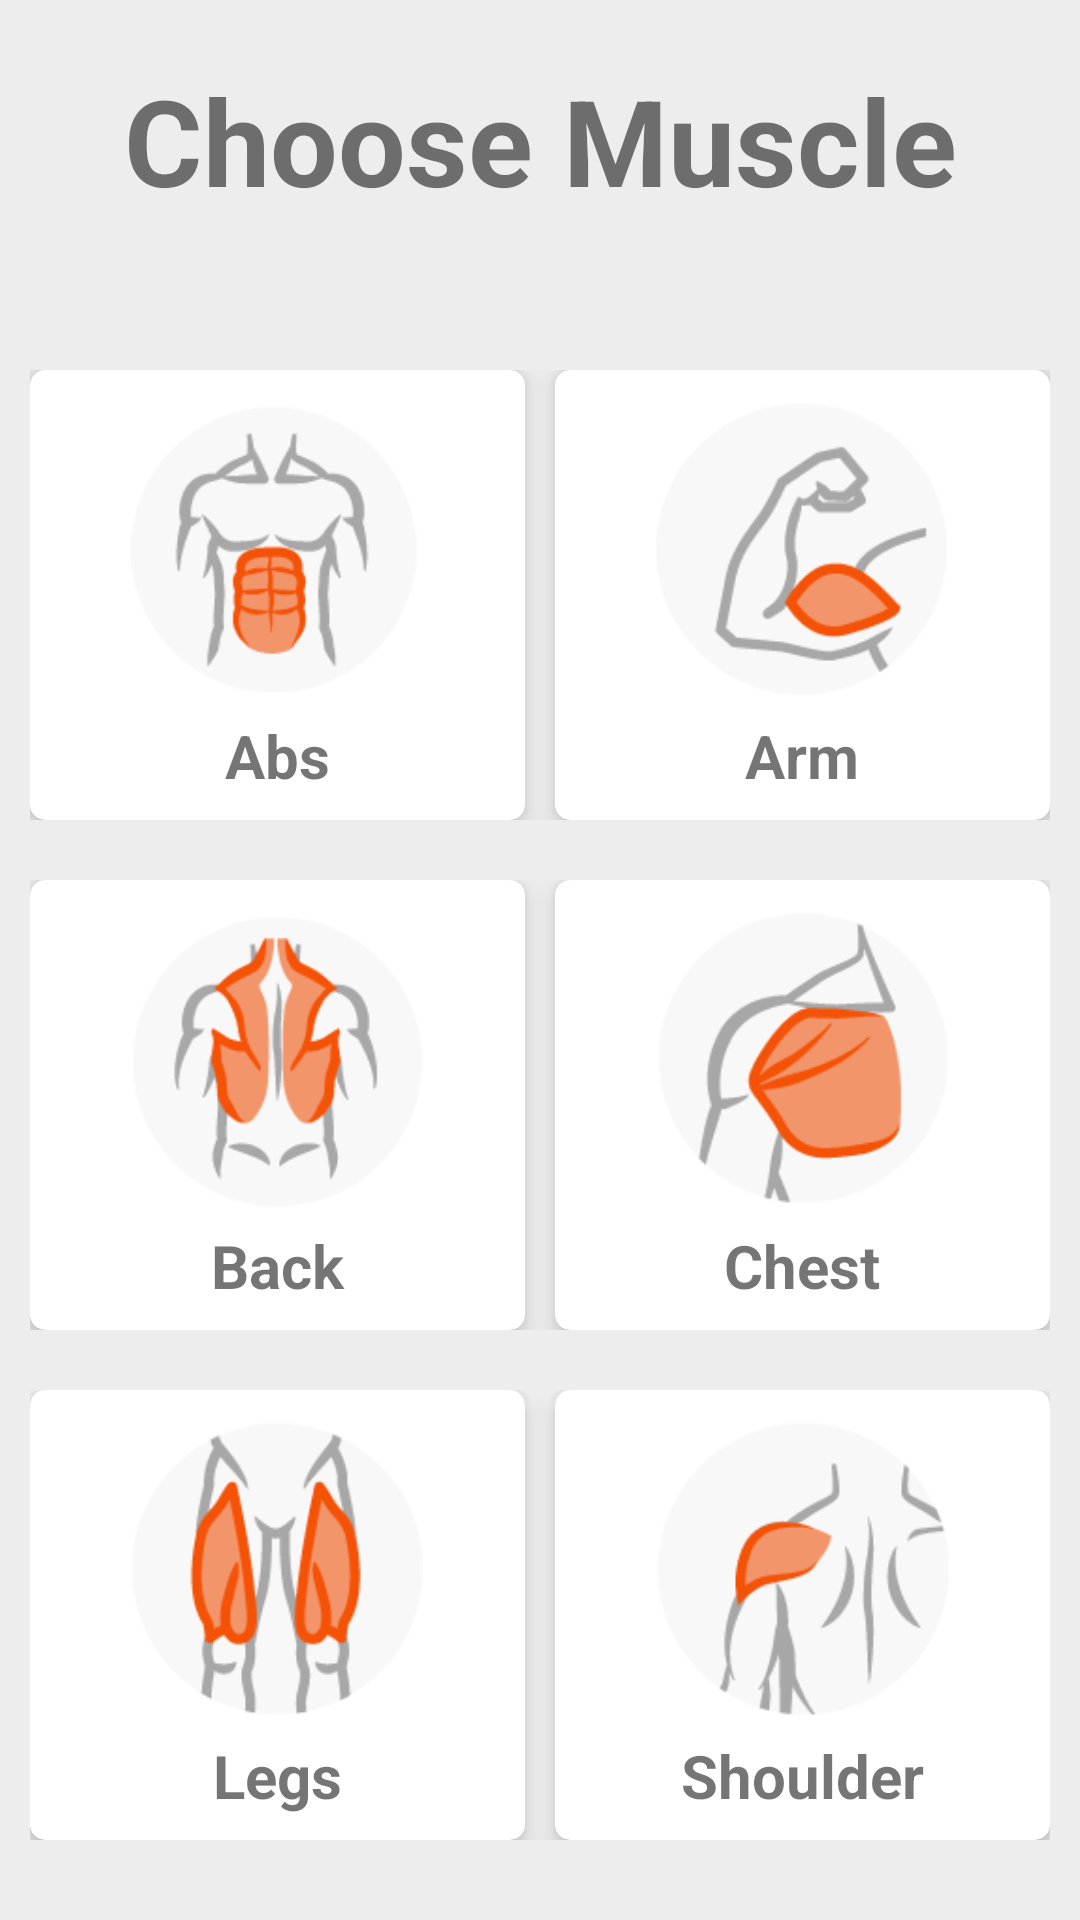

Layout XML and referenced resources for this Android screen:
<!-- AndroidManifest.xml: application theme Theme.Spotter -->
<!-- res/layout/activity_choose_muscle.xml -->
<RelativeLayout android:layout_height="match_parent"
    android:layout_width="match_parent"
    xmlns:android="http://schemas.android.com/apk/res/android"
    xmlns:app="http://schemas.android.com/apk/res-auto"
    android:background="@color/secondary_color">

    <TextView
        android:id="@+id/titleTextView"
        android:layout_width="match_parent"
        android:layout_height="wrap_content"
        android:textStyle="bold"
        android:textSize="40sp"
        android:text="Choose Muscle"
        android:gravity="center"
        android:layout_marginTop="20dp" />

    <LinearLayout
        android:layout_width="match_parent"
        android:layout_height="wrap_content"
        android:orientation="vertical"
        android:layout_below="@+id/titleTextView">

        <LinearLayout
            android:layout_width="match_parent"
            android:layout_height="wrap_content"
            android:orientation="horizontal"
            android:paddingTop="50dp"
            android:paddingLeft="10dp"
            android:paddingRight="10dp"
            android:paddingBottom="10dp">

            <androidx.cardview.widget.CardView
                android:id="@+id/absCard"
                android:layout_width="100dp"
                android:layout_height="150dp"
                android:layout_marginEnd="10dp"
                android:layout_weight="1"
                app:cardCornerRadius="5dp"
                app:cardElevation="5dp"
                android:clickable="true"
                android:focusable="true"
                android:foreground="?android:attr/selectableItemBackgroundBorderless">
                <LinearLayout
                    android:layout_width="match_parent"
                    android:layout_height="match_parent"
                    android:orientation="vertical">
                    <ImageView
                        android:layout_width="match_parent"
                        android:layout_height="100dp"
                        android:src="@drawable/ab_muscle"
                        android:scaleType="fitCenter"
                        android:layout_marginTop="10dp"/>

                    <TextView
                        android:layout_width="match_parent"
                        android:layout_height="wrap_content"
                        android:text="Abs"
                        android:textStyle="bold"
                        android:gravity="center"
                        android:textSize="20sp"
                        android:layout_marginTop="5dp"/>
                </LinearLayout>
            </androidx.cardview.widget.CardView>


            <androidx.cardview.widget.CardView
                android:id="@+id/armCard"
                android:layout_width="100dp"
                android:layout_height="150dp"
                android:layout_weight="1"
                app:cardCornerRadius="5dp"
                app:cardElevation="5dp"
                android:clickable="true"
                android:focusable="true"
                android:foreground="?android:attr/selectableItemBackgroundBorderless">
                <LinearLayout
                    android:layout_width="match_parent"
                    android:layout_height="match_parent"
                    android:orientation="vertical">
                    <ImageView
                        android:layout_width="match_parent"
                        android:layout_height="100dp"
                        android:src="@drawable/arm_muscle"
                        android:scaleType="fitCenter"
                        android:layout_marginTop="10dp"/>

                    <TextView
                        android:layout_width="match_parent"
                        android:layout_height="wrap_content"
                        android:text="Arm"
                        android:textStyle="bold"
                        android:gravity="center"
                        android:textSize="20sp"
                        android:layout_marginTop="5dp"/>
                </LinearLayout>
            </androidx.cardview.widget.CardView>

        </LinearLayout>

        <LinearLayout
            android:layout_width="match_parent"
            android:layout_height="wrap_content"
            android:orientation="horizontal"
            android:paddingTop="10dp"
            android:paddingLeft="10dp"
            android:paddingRight="10dp"
            android:paddingBottom="10dp">

            <androidx.cardview.widget.CardView
                android:id="@+id/backCard"
                android:layout_width="100dp"
                android:layout_height="150dp"
                android:layout_weight="1"
                android:layout_marginEnd="10dp"
                app:cardCornerRadius="5dp"
                app:cardElevation="5dp"
                android:clickable="true"
                android:focusable="true"
                android:foreground="?android:attr/selectableItemBackgroundBorderless">
                <LinearLayout
                    android:layout_width="match_parent"
                    android:layout_height="match_parent"
                    android:orientation="vertical">
                    <ImageView
                        android:layout_width="match_parent"
                        android:layout_height="100dp"
                        android:src="@drawable/back_muscle"
                        android:scaleType="fitCenter"
                        android:layout_marginTop="10dp"/>

                    <TextView
                        android:layout_width="match_parent"
                        android:layout_height="wrap_content"
                        android:text="Back"
                        android:textStyle="bold"
                        android:gravity="center"
                        android:textSize="20sp"
                        android:layout_marginTop="5dp"/>
                </LinearLayout>
            </androidx.cardview.widget.CardView>

            <androidx.cardview.widget.CardView
                android:id="@+id/chestCard"
                android:layout_width="100dp"
                android:layout_height="150dp"
                android:layout_weight="1"
                app:cardCornerRadius="5dp"
                app:cardElevation="5dp"
                android:clickable="true"
                android:focusable="true"
                android:foreground="?android:attr/selectableItemBackgroundBorderless">
                <LinearLayout
                    android:layout_width="match_parent"
                    android:layout_height="match_parent"
                    android:orientation="vertical">
                    <ImageView
                        android:layout_width="match_parent"
                        android:layout_height="100dp"
                        android:src="@drawable/chest_muscle"
                        android:scaleType="fitCenter"
                        android:layout_marginTop="10dp"/>

                    <TextView
                        android:layout_width="match_parent"
                        android:layout_height="wrap_content"
                        android:text="Chest"
                        android:textStyle="bold"
                        android:gravity="center"
                        android:textSize="20sp"
                        android:layout_marginTop="5dp"/>
                </LinearLayout>
            </androidx.cardview.widget.CardView>



        </LinearLayout>

        <LinearLayout
            android:layout_width="match_parent"
            android:layout_height="wrap_content"
            android:orientation="horizontal"
            android:paddingTop="10dp"
            android:paddingLeft="10dp"
            android:paddingRight="10dp"
            android:paddingBottom="10dp">

            <androidx.cardview.widget.CardView
                android:id="@+id/legsCard"
                android:layout_width="100dp"
                android:layout_height="150dp"
                android:layout_marginEnd="10dp"
                android:layout_weight="1"
                app:cardCornerRadius="5dp"
                app:cardElevation="5dp"
                android:clickable="true"
                android:focusable="true"
                android:foreground="?android:attr/selectableItemBackgroundBorderless">
                <LinearLayout
                    android:layout_width="match_parent"
                    android:layout_height="match_parent"
                    android:orientation="vertical">
                    <ImageView
                        android:layout_width="match_parent"
                        android:layout_height="100dp"
                        android:src="@drawable/leg_muscle"
                        android:scaleType="fitCenter"
                        android:layout_marginTop="10dp"/>

                    <TextView
                        android:layout_width="match_parent"
                        android:layout_height="wrap_content"
                        android:text="Legs"
                        android:textStyle="bold"
                        android:gravity="center"
                        android:textSize="20sp"
                        android:layout_marginTop="5dp"/>
                </LinearLayout>
            </androidx.cardview.widget.CardView>

            <androidx.cardview.widget.CardView
                android:id="@+id/shoulderCard"
                android:layout_width="100dp"
                android:layout_height="150dp"
                android:layout_weight="1"
                app:cardCornerRadius="5dp"
                app:cardElevation="5dp"
                android:clickable="true"
                android:focusable="true"
                android:foreground="?android:attr/selectableItemBackgroundBorderless">
                <LinearLayout
                    android:layout_width="match_parent"
                    android:layout_height="match_parent"
                    android:orientation="vertical">
                    <ImageView
                        android:layout_width="match_parent"
                        android:layout_height="100dp"
                        android:src="@drawable/shoulder_muscle"
                        android:scaleType="fitCenter"
                        android:layout_marginTop="10dp"/>

                    <TextView
                        android:layout_width="match_parent"
                        android:layout_height="wrap_content"
                        android:text="Shoulder"
                        android:textStyle="bold"
                        android:gravity="center"
                        android:textSize="20sp"
                        android:layout_marginTop="5dp"/>
                </LinearLayout>
            </androidx.cardview.widget.CardView>


        </LinearLayout>

    </LinearLayout>

</RelativeLayout>
<!-- resources referenced by this layout -->
<resources>
  <color name="secondary_color">#EDEDED</color>
  <!-- drawable ab_muscle: png bitmap (drawable, 5389 bytes) -->
  <!-- drawable arm_muscle: png bitmap (drawable, 4515 bytes) -->
  <!-- drawable back_muscle: png bitmap (drawable, 6243 bytes) -->
  <!-- drawable chest_muscle: png bitmap (drawable, 5072 bytes) -->
  <!-- drawable leg_muscle: png bitmap (drawable, 6199 bytes) -->
  <!-- drawable shoulder_muscle: png bitmap (drawable, 4986 bytes) -->
  <style name="Theme.Spotter" parent="Theme.MaterialComponents.DayNight.DarkActionBar">
          
          <item name="colorPrimary">@color/main_blue</item>
          <item name="colorPrimaryVariant">@color/main_blue</item>
          <item name="colorOnPrimary">@color/white</item>
          
          <item name="colorSecondary">@color/teal_200</item>
          <item name="colorSecondaryVariant">@color/teal_700</item>
          <item name="colorOnSecondary">@color/black</item>
          
          <item name="android:statusBarColor" tools:targetApi="l">?attr/colorPrimaryVariant</item>
          
      </style>
  <color name="main_blue">#1566e0</color>
  <color name="white">#FFFFFFFF</color>
  <color name="teal_200">#FF03DAC5</color>
  <color name="teal_700">#FF018786</color>
  <color name="black">#FF000000</color>
</resources>
